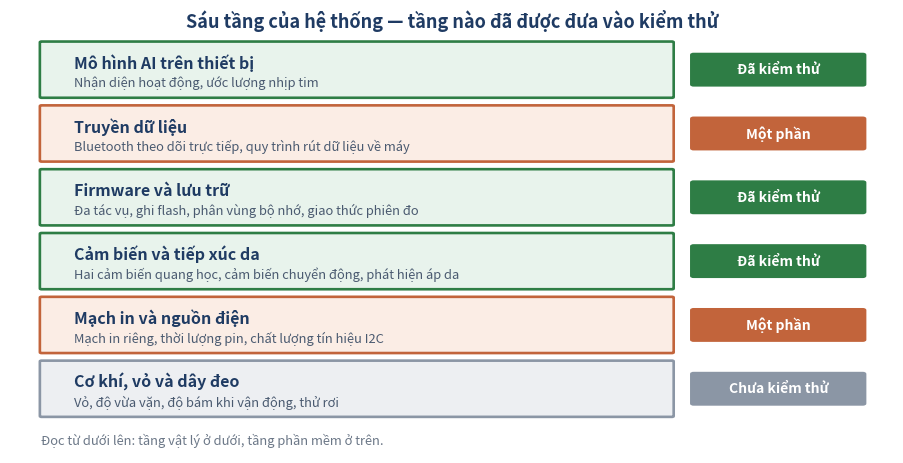
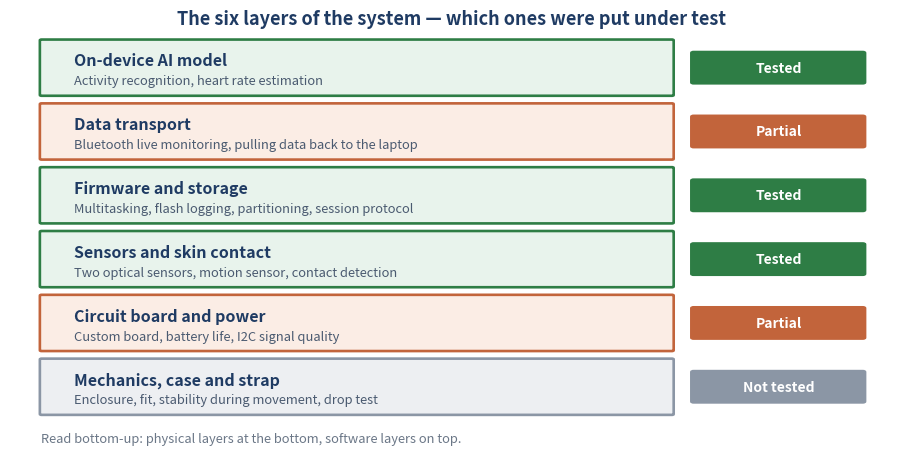

Write Python code to recreate these figures, in order.
"""
Test-coverage map of the whole system, layer by layer.

WHY THIS EXISTS
    The prototype testing report covers the complete device, not one subsystem. A
    reader needs to see at a glance which layers of the system were actually put
    under test, which were only partly tested, and which carry no evidence in this
    repository at all. A table states that; a picture makes the gaps impossible to
    skim past.

OUTPUT
    paper/figures/system_test_coverage.png      (Vietnamese)
    paper/figures_en/system_test_coverage.png   (English)

USAGE
    python plot_system_coverage.py
"""
import os

import matplotlib
matplotlib.use("Agg")
import matplotlib.pyplot as plt
from matplotlib.patches import FancyBboxPatch

C_INK = "#1F3B63"
C_FULL, C_PART, C_NONE = "#2E7D45", "#C2643B", "#8B96A5"
C_FULL_BG, C_PART_BG, C_NONE_BG = "#E8F3EC", "#FBEDE5", "#EDEFF2"

plt.rcParams.update({"figure.dpi": 130, "font.size": 10.5})

FULL, PART, NONE = "full", "part", "none"

# bottom of the stack first: physical foundation -> abstract
LAYERS = {
    "vi": [
        ("Cơ khí, vỏ và dây đeo", "Vỏ, độ vừa vặn, độ bám khi vận động, thử rơi", NONE,
         "Chưa kiểm thử"),
        ("Mạch in và nguồn điện", "Mạch in riêng, thời lượng pin, chất lượng tín hiệu I2C", PART,
         "Một phần"),
        ("Cảm biến và tiếp xúc da", "Hai cảm biến quang học, cảm biến chuyển động, phát hiện áp da", FULL,
         "Đã kiểm thử"),
        ("Firmware và lưu trữ", "Đa tác vụ, ghi flash, phân vùng bộ nhớ, giao thức phiên đo", FULL,
         "Đã kiểm thử"),
        ("Truyền dữ liệu", "Bluetooth theo dõi trực tiếp, quy trình rút dữ liệu về máy", PART,
         "Một phần"),
        ("Mô hình AI trên thiết bị", "Nhận diện hoạt động, ước lượng nhịp tim", FULL,
         "Đã kiểm thử"),
    ],
    "en": [
        ("Mechanics, case and strap", "Enclosure, fit, stability during movement, drop test", NONE,
         "Not tested"),
        ("Circuit board and power", "Custom board, battery life, I2C signal quality", PART,
         "Partial"),
        ("Sensors and skin contact", "Two optical sensors, motion sensor, contact detection", FULL,
         "Tested"),
        ("Firmware and storage", "Multitasking, flash logging, partitioning, session protocol", FULL,
         "Tested"),
        ("Data transport", "Bluetooth live monitoring, pulling data back to the laptop", PART,
         "Partial"),
        ("On-device AI model", "Activity recognition, heart rate estimation", FULL,
         "Tested"),
    ],
}

TITLE = {
    "vi": "Sáu tầng của hệ thống — tầng nào đã được đưa vào kiểm thử",
    "en": "The six layers of the system — which ones were put under test",
}
FOOT = {
    "vi": "Đọc từ dưới lên: tầng vật lý ở dưới, tầng phần mềm ở trên.",
    "en": "Read bottom-up: physical layers at the bottom, software layers on top.",
}

STYLE = {FULL: (C_FULL, C_FULL_BG), PART: (C_PART, C_PART_BG), NONE: (C_NONE, C_NONE_BG)}


def draw(lang, out_dir):
    layers = LAYERS[lang]
    fig, ax = plt.subplots(figsize=(11.4, 5.6))
    ax.set_xlim(0, 10); ax.set_ylim(0, 10); ax.axis("off")

    h, gap = 1.28, 0.20
    y0 = 0.85
    for i, (name, detail, state, label) in enumerate(layers):
        y = y0 + i * (h + gap)
        edge, face = STYLE[state]
        ax.add_patch(FancyBboxPatch((0.35, y), 7.15, h,
                                    boxstyle="round,pad=0.012,rounding_size=0.02",
                                    facecolor=face, edgecolor=edge, linewidth=1.9))
        ax.text(0.72, y + h * 0.63, name, ha="left", va="center",
                fontsize=11.5, color=C_INK, fontweight="bold")
        ax.text(0.72, y + h * 0.26, detail, ha="left", va="center",
                fontsize=9.3, color="#4A5A70")

        ax.add_patch(FancyBboxPatch((7.72, y + h * 0.22), 1.95, h * 0.56,
                                    boxstyle="round,pad=0.012,rounding_size=0.03",
                                    facecolor=edge, edgecolor=edge, linewidth=1.4))
        ax.text(8.70, y + h * 0.50, label, ha="center", va="center",
                fontsize=10, color="white", fontweight="bold")

    ax.text(5.0, y0 + 6 * (h + gap) + 0.30, TITLE[lang], ha="center", va="center",
            fontsize=13, color=C_INK, fontweight="bold")
    ax.text(0.35, 0.30, FOOT[lang], ha="left", va="center",
            fontsize=9.3, color="#6B7787", style="italic")

    os.makedirs(out_dir, exist_ok=True)
    path = os.path.join(out_dir, "system_test_coverage.png")
    fig.savefig(path, bbox_inches="tight", facecolor="white")
    plt.close(fig)
    print("wrote", path)


if __name__ == "__main__":
    draw("vi", "paper/figures")
    draw("en", "paper/figures_en")
